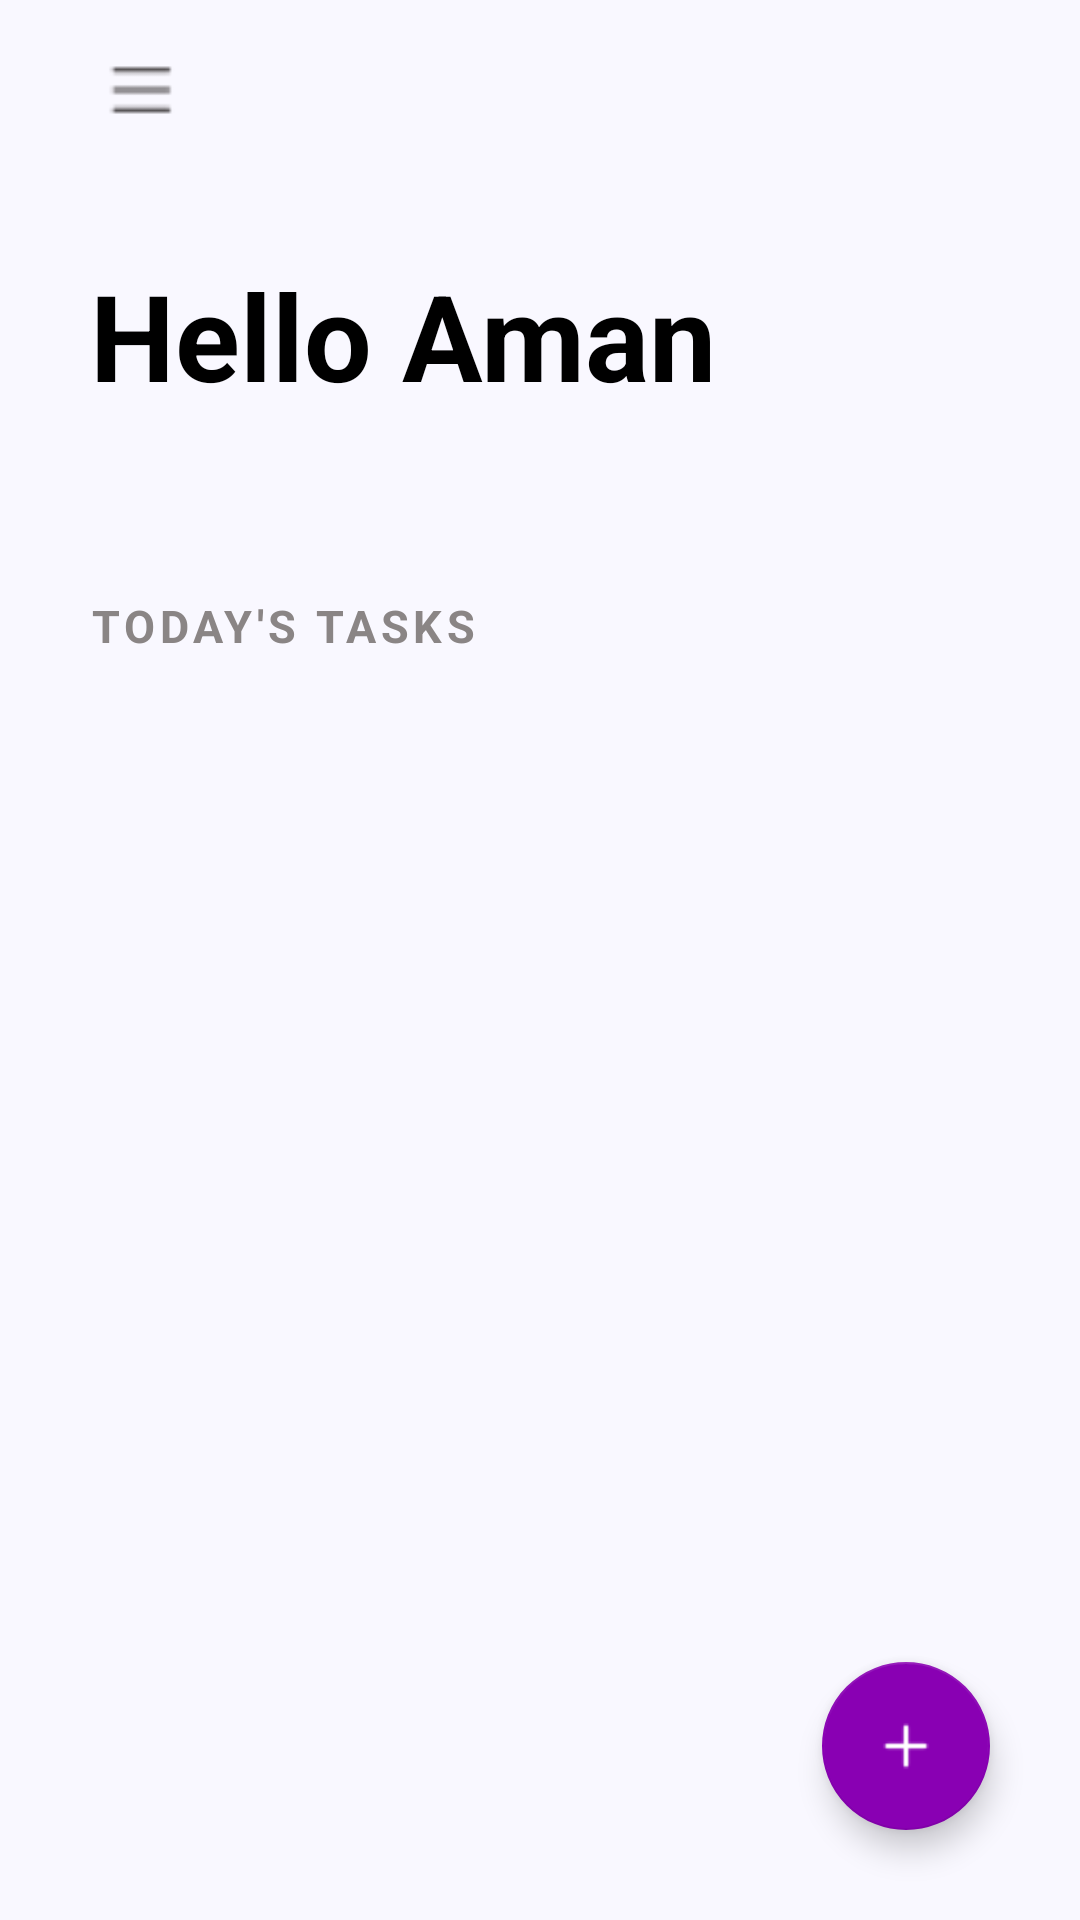

Produce the Android XML layout that renders to this screen, including the resource entries it uses.
<!-- AndroidManifest.xml: application theme Theme.TodoApp -->
<!-- res/layout/activity_main.xml -->
<?xml version="1.0" encoding="utf-8"?>


<androidx.drawerlayout.widget.DrawerLayout xmlns:android="http://schemas.android.com/apk/res/android"
    xmlns:app="http://schemas.android.com/apk/res-auto"
    xmlns:tools="http://schemas.android.com/tools"
    android:id="@+id/drawer_layout"
    android:layout_width="match_parent"
    android:layout_height="match_parent"
    android:fitsSystemWindows="true"
    tools:openDrawer="start">

    <androidx.constraintlayout.widget.ConstraintLayout
        android:id="@+id/main_layout"
        android:layout_width="match_parent"
        android:layout_height="match_parent"
        android:background="#F9F8FF"
        tools:context=".MainActivity">

        <ScrollView
            android:layout_width="0dp"
            android:layout_height="0dp"
            android:layout_marginHorizontal="30dp"
            android:layout_marginVertical="15dp"
            app:layout_constraintBottom_toBottomOf="parent"
            app:layout_constraintEnd_toEndOf="parent"
            app:layout_constraintHorizontal_bias="0.0"
            app:layout_constraintStart_toStartOf="parent"
            app:layout_constraintTop_toTopOf="parent"
            app:layout_constraintVertical_bias="1.0">

            <androidx.constraintlayout.widget.ConstraintLayout
                android:layout_width="match_parent"
                android:layout_height="wrap_content">

                <ImageView
                    android:id="@+id/drawerOpenBtn"
                    android:layout_width="36dp"
                    android:layout_height="30dp"
                    android:clickable="true"
                    android:contentDescription="@string/opens_navigation_drawer"
                    android:tintMode="add"
                    app:layout_constraintStart_toStartOf="parent"
                    app:layout_constraintTop_toTopOf="parent"
                    app:srcCompat="@drawable/hamburger" />

                <TextView
                    android:id="@+id/textView"
                    android:layout_width="0dp"
                    android:layout_height="wrap_content"
                    android:layout_marginTop="40dp"
                    android:text="@string/welcome_text"
                    android:textColor="#000000"
                    android:textSize="40sp"
                    android:textStyle="bold"
                    app:layout_constraintStart_toStartOf="parent"
                    app:layout_constraintTop_toBottomOf="@+id/drawerOpenBtn" />

                <TextView
                    android:id="@+id/textView2"
                    android:layout_width="wrap_content"
                    android:layout_height="wrap_content"
                    android:layout_marginTop="60dp"
                    android:letterSpacing="0.1"
                    android:text="@string/heading"
                    android:textColor="#8A8585"
                    android:textSize="15sp"
                    android:textStyle="bold"
                    app:layout_constraintEnd_toEndOf="parent"
                    app:layout_constraintHorizontal_bias="0.0"
                    app:layout_constraintStart_toStartOf="parent"
                    app:layout_constraintTop_toBottomOf="@+id/textView" />

                <androidx.recyclerview.widget.RecyclerView
                    android:id="@+id/todo_view"
                    android:layout_width="match_parent"
                    android:layout_height="wrap_content"
                    android:layout_marginTop="16dp"
                    app:layout_constraintEnd_toEndOf="parent"
                    app:layout_constraintStart_toStartOf="parent"
                    app:layout_constraintTop_toBottomOf="@+id/textView2">

                </androidx.recyclerview.widget.RecyclerView>

            </androidx.constraintlayout.widget.ConstraintLayout>


        </ScrollView>

        <com.google.android.material.floatingactionbutton.FloatingActionButton
            android:id="@+id/add_btn"
            android:layout_width="wrap_content"
            android:layout_height="wrap_content"
            android:layout_marginEnd="30dp"
            android:layout_marginBottom="30dp"
            android:backgroundTintMode="add"
            android:clickable="true"
            android:contentDescription="@string/add_todo_item"
            app:backgroundTint="@color/purple_700"
            app:layout_constraintBottom_toBottomOf="parent"
            app:layout_constraintEnd_toEndOf="parent"
            app:srcCompat="@drawable/add"
            app:tint="#FFFFFF" />


    </androidx.constraintlayout.widget.ConstraintLayout>

    <com.google.android.material.navigation.NavigationView
        android:id="@+id/nav_view"
        android:layout_width="wrap_content"
        android:layout_height="match_parent"
        android:layout_gravity="start"
        android:fitsSystemWindows="true"
        app:menu="@menu/activity_main_drawer" />
</androidx.drawerlayout.widget.DrawerLayout>
<!-- resources referenced by this layout -->
<resources>
  <color name="purple_700">#FF8900B3</color>
  <!-- drawable add: png bitmap (drawable-v24, 293 bytes) -->
  <!-- drawable hamburger: png bitmap (drawable, 149 bytes) -->
  <string name="add_todo_item">Add todo item</string>
  <string name="heading">TODAY\'S TASKS</string>
  <string name="opens_navigation_drawer">Opens navigation drawer</string>
  <string name="welcome_text">Hello Aman</string>
  <style name="Theme.TodoApp" parent="Theme.MaterialComponents.DayNight.DarkActionBar">
          
          <item name="colorPrimary">@color/purple_500</item>
          <item name="colorPrimaryVariant">@color/purple_700</item>
          <item name="colorOnPrimary">@color/white</item>
          
          <item name="colorSecondary">@color/teal_200</item>
          <item name="colorSecondaryVariant">@color/teal_700</item>
          <item name="colorOnSecondary">@color/black</item>
          
          <item name="android:statusBarColor" tools:targetApi="l">?attr/colorPrimaryVariant</item>
          <item name="windowActionBar">false</item>
          <item name="windowNoTitle">true</item>
          <item name="android:windowFullscreen">true</item>
      </style>
  <color name="purple_500">#FF9100EE</color>
  <color name="white">#FFFFFFFF</color>
  <color name="teal_200">#FF03DAC5</color>
  <color name="teal_700">#FF018786</color>
  <color name="black">#FF000000</color>
</resources>
